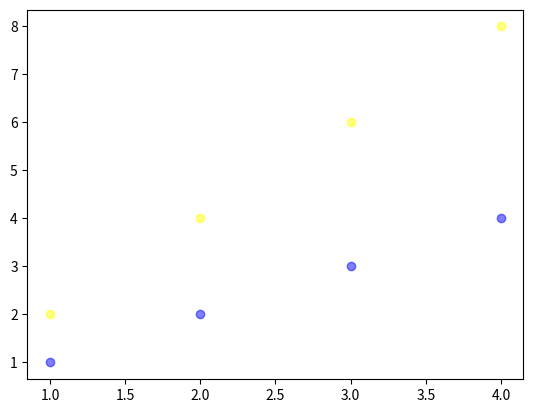

Reproduce this figure in Python.
import matplotlib.pyplot as plt 

v1 = [1,2,3,4 ]
v2 = [1,2,3,4 ]
plt.scatter(v1,v2,linewidths= 1,alpha = 0.5,color = 'blue')
v3 = [4,3,2,1 ]
v4 = [8,6,4,2 ]
plt.scatter(v3,v4,linewidths= 1,alpha = 0.5,color = 'yellow')

plt.show()